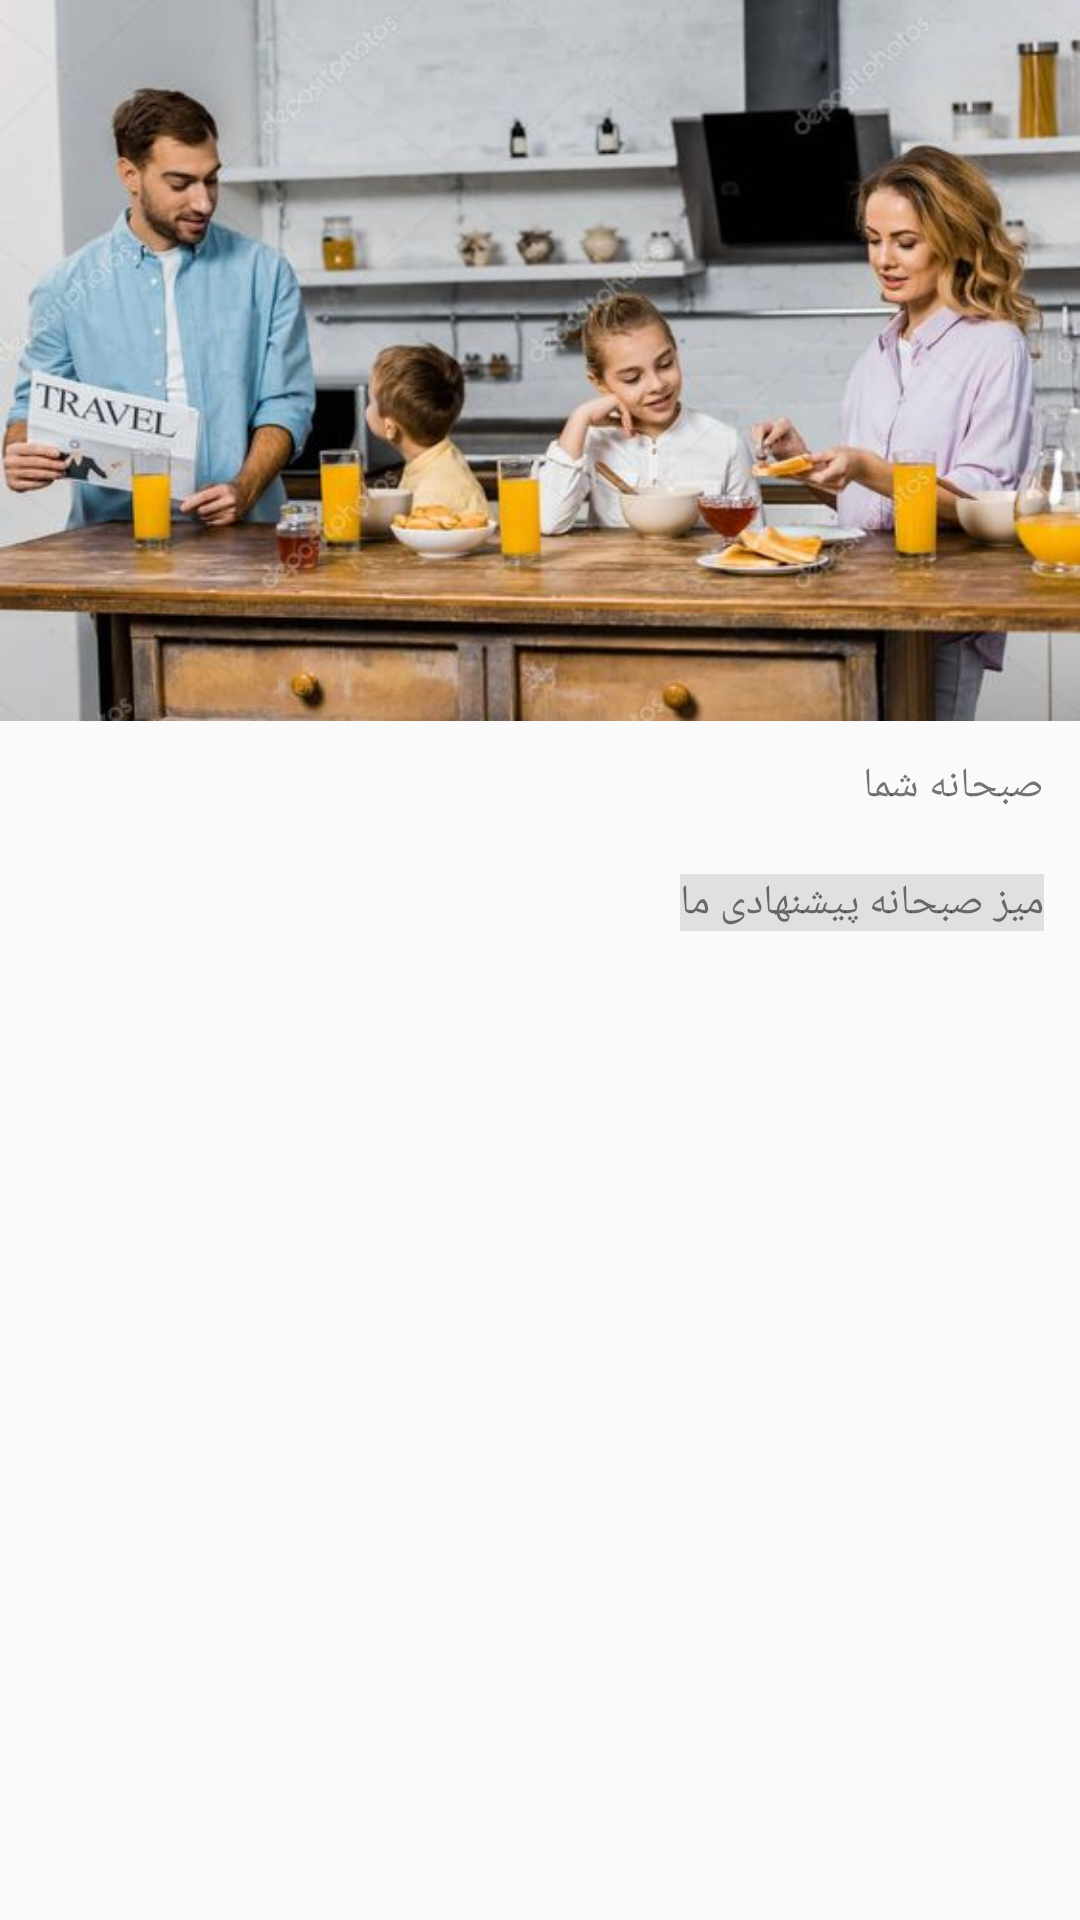

Produce the Android XML layout that renders to this screen, including the resource entries it uses.
<!-- AndroidManifest.xml: application theme AppTheme -->
<!-- res/layout/fragment_home.xml -->
<?xml version="1.0" encoding="utf-8"?>
<androidx.core.widget.NestedScrollView xmlns:android="http://schemas.android.com/apk/res/android"
    android:layout_width="match_parent"
    android:layout_height="match_parent"
    xmlns:app="http://schemas.android.com/apk/res-auto"
    xmlns:tools="http://schemas.android.com/tools"
    android:layoutDirection="rtl"
    >

    <LinearLayout
        android:layout_width="match_parent"
        android:layout_height="wrap_content"
        android:orientation="vertical">

        <ImageView
            android:layout_width="match_parent"
            android:layout_height="wrap_content"
            android:adjustViewBounds="true"
            android:src="@drawable/banner"
            />
<LinearLayout
    android:layout_width="match_parent"
    android:layout_height="wrap_content"
    android:orientation="vertical"
    >
        <TextView
            android:layout_width="wrap_content"
            android:layout_height="wrap_content"
            android:layout_marginStart="12dp"
            android:layout_marginTop="12dp"
            android:layout_marginBottom="8dp"
            android:text="@string/main_pack" />

        <androidx.recyclerview.widget.RecyclerView
            android:id="@+id/rv_coustom_pack"
            android:layout_width="match_parent"
            android:layout_height="wrap_content"
            android:paddingStart="4dp"
            android:paddingEnd="4dp">

        </androidx.recyclerview.widget.RecyclerView>
</LinearLayout>
        <LinearLayout
            android:layout_width="match_parent"
            android:layout_height="wrap_content"
            android:orientation="vertical"
            >
        <TextView
            android:layout_width="wrap_content"
            android:layout_height="wrap_content"
            android:layout_marginStart="12dp"
            android:layout_marginTop="12dp"
            android:text="@string/main_my_pack"
            android:background="@color/gray300"/>

        <androidx.recyclerview.widget.RecyclerView
            android:id="@+id/rv_main_our_pack"
            android:layout_width="match_parent"
            android:layout_height="wrap_content"
            android:clipToPadding="false"
            android:padding="4dp">

        </androidx.recyclerview.widget.RecyclerView>
        </LinearLayout>
    </LinearLayout>
</androidx.core.widget.NestedScrollView>
<!-- resources referenced by this layout -->
<resources>
  <color name="gray300">#e0e0e0</color>
  <!-- drawable banner: jpg bitmap (drawable, 41487 bytes) -->
  <string name="main_my_pack">میز صبحانه پیشنهادی ما</string>
  <string name="main_pack">صبحانه شما</string>
  <style name="AppTheme" parent="Theme.AppCompat.Light.NoActionBar">
          
          <item name="colorPrimary">@color/colorPrimary</item>
          <item name="colorPrimaryDark">@color/colorPrimaryDark</item>
          <item name="colorAccent">@color/colorAccent</item>
      </style>
  <color name="colorPrimary">#008577</color>
  <color name="colorPrimaryDark">#00574B</color>
  <color name="colorAccent">#C26980</color>
</resources>
